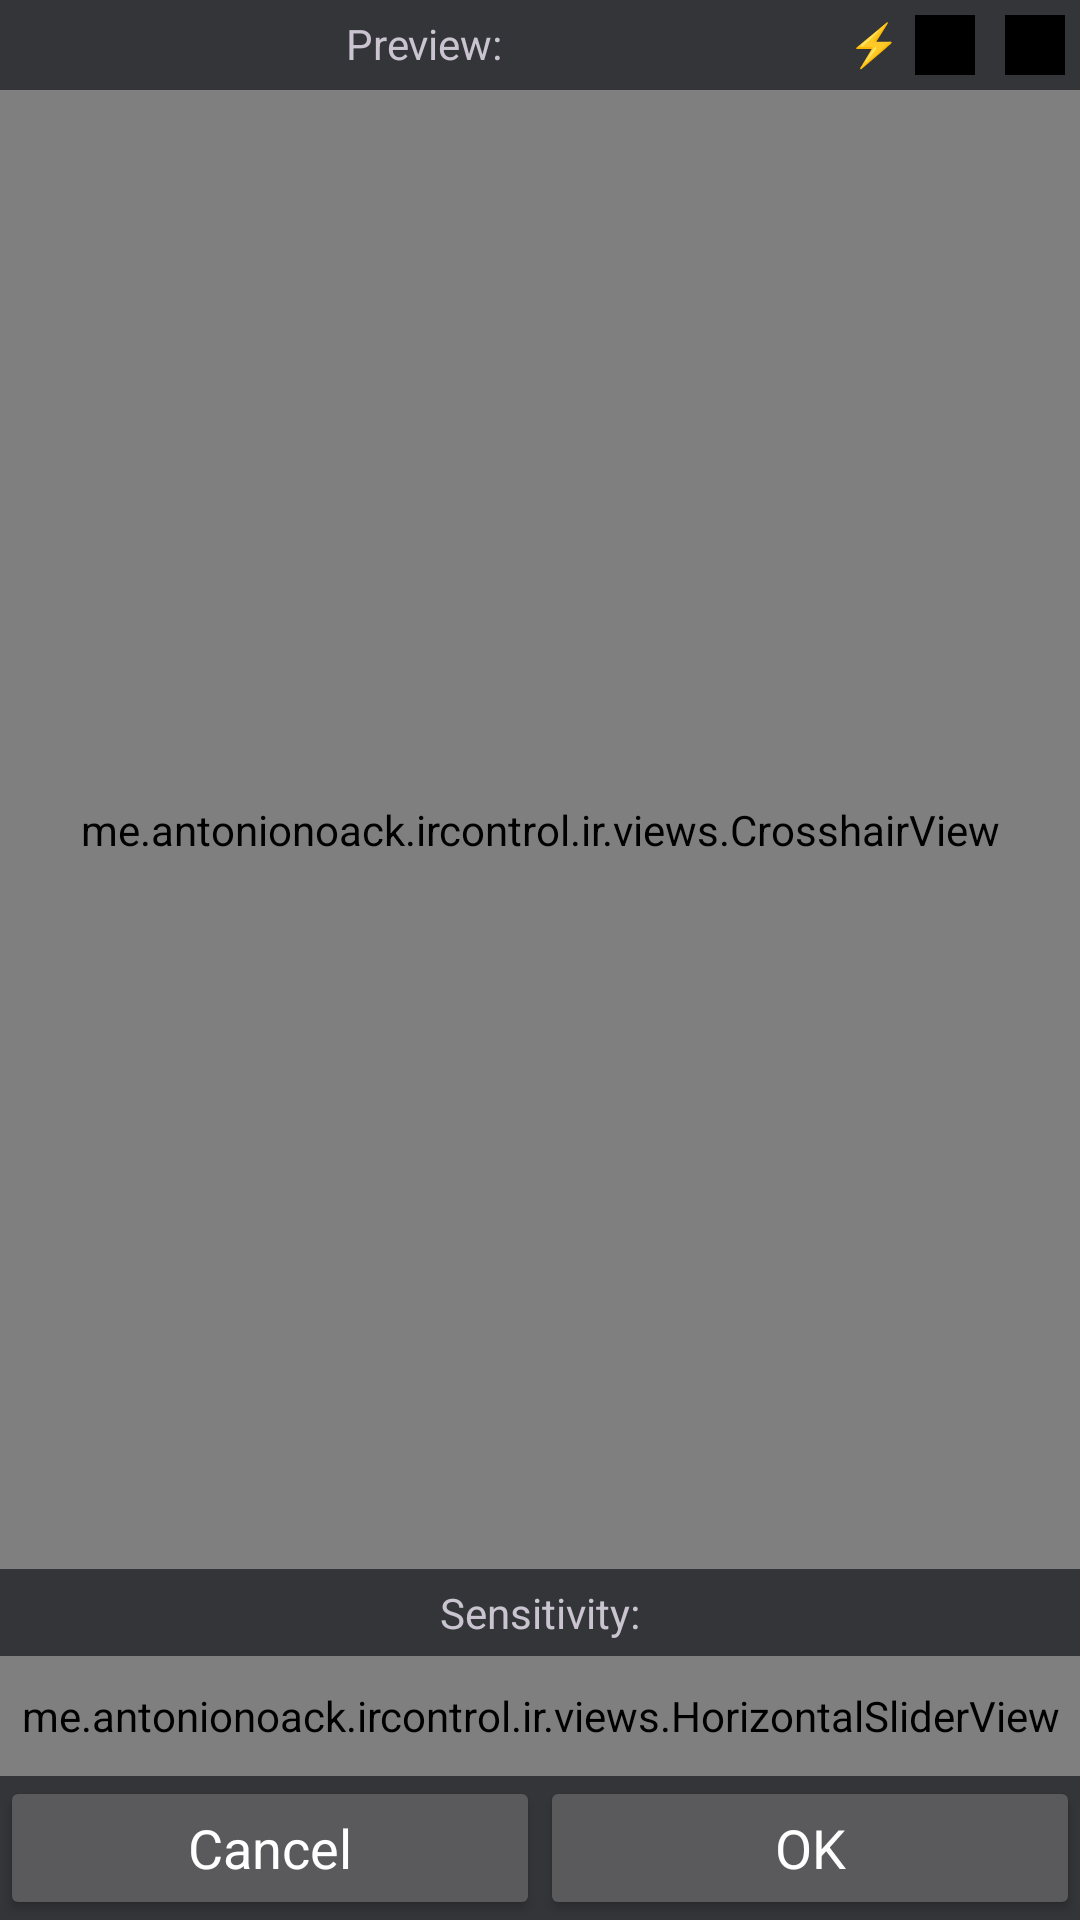

Write the Android layout XML for this screen, with the resource values it uses.
<!-- AndroidManifest.xml: application theme Theme.IRControlTheme -->
<!-- res/layout/dialog_camera.xml -->
<?xml version="1.0" encoding="utf-8"?>
<LinearLayout xmlns:android="http://schemas.android.com/apk/res/android"
    android:id="@+id/primaryGroup"
    android:layout_width="match_parent"
    android:layout_height="match_parent"
    android:background="@color/background"
    android:orientation="vertical">

    <LinearLayout
        android:layout_width="match_parent"
        android:layout_height="wrap_content"
        android:orientation="horizontal">

        <TextView
            android:layout_width="0dp"
            android:layout_height="wrap_content"
            android:layout_weight="1"
            android:padding="5dp"
            android:text="@string/camera_title"
            android:textAlignment="center" />

        <TextView
            android:id="@+id/resultPreview"
            android:layout_width="wrap_content"
            android:layout_height="wrap_content"
            android:layout_weight="0"
            android:text="@string/motor_icon" />

        <View
            android:id="@+id/colorPreview0"
            android:layout_width="20sp"
            android:layout_height="20sp"
            android:layout_margin="5dp"
            android:background="@color/black" />

        <View
            android:id="@+id/colorPreview1"
            android:layout_width="20sp"
            android:layout_height="20sp"
            android:layout_margin="5dp"
            android:background="@color/black" />

    </LinearLayout>

    <FrameLayout
        android:layout_width="match_parent"
        android:layout_height="0dp"
        android:layout_weight="1">

        <androidx.camera.view.PreviewView
            android:id="@+id/preview"
            android:layout_width="match_parent"
            android:layout_height="match_parent" />

        <me.antonionoack.ircontrol.ir.views.CrosshairView
            android:id="@+id/crosshair"
            android:layout_width="match_parent"
            android:layout_height="match_parent"/>

    </FrameLayout>

    <TextView
        android:layout_width="match_parent"
        android:layout_height="wrap_content"
        android:labelFor="@id/sensitivitySlider"
        android:padding="5dp"
        android:text="@string/sensitivity_title"
        android:textAlignment="center" />

    <me.antonionoack.ircontrol.ir.views.HorizontalSliderView
        android:id="@+id/sensitivitySlider"
        android:layout_width="match_parent"
        android:layout_height="40dp"/>

    <LinearLayout
        android:layout_width="match_parent"
        android:layout_height="wrap_content"
        android:orientation="horizontal">

        <Button
            android:id="@+id/cancelButton"
            style="@style/BetterButton"
            android:layout_width="match_parent"
            android:layout_height="wrap_content"
            android:layout_weight="1"
            android:text="@string/cancel" />

        <Button
            android:id="@+id/okButton"
            style="@style/BetterButton"
            android:layout_width="match_parent"
            android:layout_height="wrap_content"
            android:layout_weight="1"
            android:text="@string/ok" />

    </LinearLayout>

</LinearLayout>
<!-- resources referenced by this layout -->
<resources>
  <color name="background">#333539</color>
  <color name="black">#FF000000</color>
  <string name="camera_title">Preview:</string>
  <string name="cancel">Cancel</string>
  <string name="motor_icon">⚡</string>
  <string name="ok">OK</string>
  <string name="sensitivity_title">Sensitivity:</string>
  <style name="BetterButton" parent="Widget.AppCompat.Button">
          <item name="android:textAppearance">?android:attr/textAppearanceMedium</item>
          <item name="android:textColor">@color/white</item>
          <item name="android:minHeight">48dip</item>
          <item name="android:minWidth">64dip</item>
      </style>
  <style name="Theme.IRControlTheme" parent="Theme.Material3.Dark.NoActionBar">
          
          <item name="colorPrimary">@color/purple_500</item>
          <item name="colorPrimaryVariant">@color/purple_700</item>
          <item name="colorOnPrimary">@color/white</item>
          
          <item name="colorSecondary">@color/teal_200</item>
          <item name="colorSecondaryVariant">@color/teal_700</item>
          <item name="colorOnSecondary">@color/black</item>
          
          <item name="android:statusBarColor" tools:targetApi="l">?attr/colorPrimaryVariant</item>
          
      </style>
  <color name="white">#FFFFFFFF</color>
  <color name="purple_500">#40B0EC</color>
  <color name="purple_700">#FF3700B3</color>
  <color name="teal_200">#303030</color>
  <color name="teal_700">#FF018786</color>
</resources>
